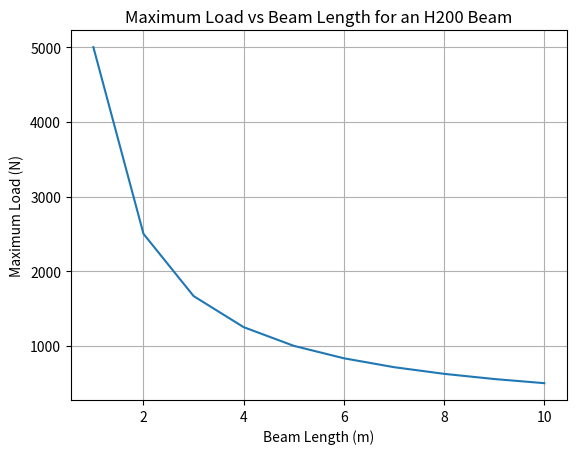

Recreate this plot in Python.
import matplotlib.pyplot as plt

# Constants for steel
YIELD_STRENGTH = 250000000  # in Pascals
MOMENT_OF_INERTIA = 0.00001  # in m^4, for an H200 beam

# Beam lengths in meters
lengths = range(1, 11)

# Calculate the maximum load for each length
max_loads = [YIELD_STRENGTH * MOMENT_OF_INERTIA / (0.5 * length) for length in lengths]

# Create a plot
plt.plot(lengths, max_loads)
plt.xlabel('Beam Length (m)')
plt.ylabel('Maximum Load (N)')
plt.title('Maximum Load vs Beam Length for an H200 Beam')
plt.grid(True)
plt.show()